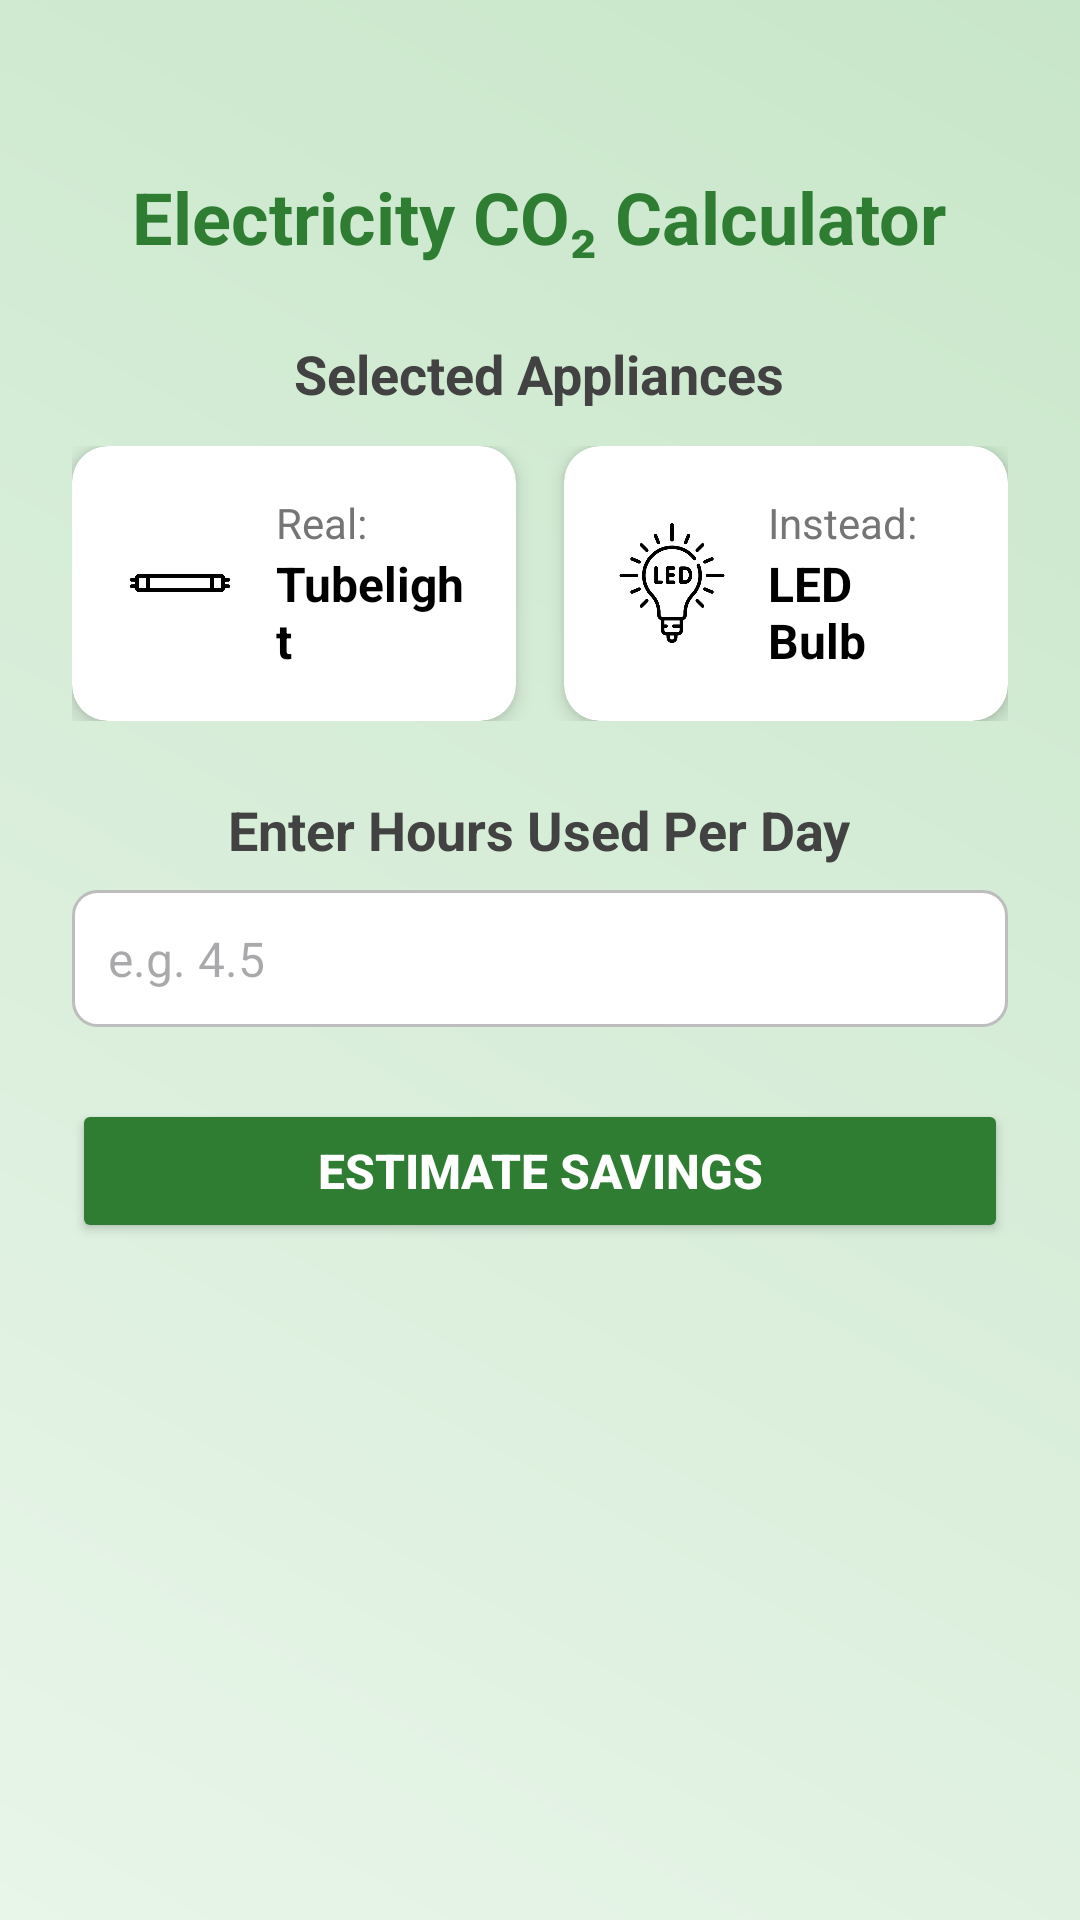

This screen was rendered from an Android layout file. Write that file and the resources it references.
<!-- AndroidManifest.xml: application theme Theme.TrashSense -->
<!-- res/layout/fragment_electricity__calculator.xml -->
<?xml version="1.0" encoding="utf-8"?>
<ScrollView xmlns:android="http://schemas.android.com/apk/res/android"
    xmlns:card_view="http://schemas.android.com/apk/res-auto"
    xmlns:tools="http://schemas.android.com/tools"
    android:layout_width="match_parent"
    android:layout_height="match_parent"
    android:id="@+id/main"
    android:padding="24dp"
    android:background="@drawable/gradient_background"
    tools:context=".AI_Eco_Dashboard.Co2Estimation.Electricity.Electricity_Calculator">

    <LinearLayout
        android:layout_width="match_parent"
        android:layout_height="wrap_content"
        android:orientation="vertical"
        android:gravity="center_horizontal"
        android:paddingBottom="32dp">

        
        <TextView
            android:layout_width="wrap_content"
            android:layout_height="wrap_content"
            android:layout_marginTop="32dp"
            android:text="Electricity CO₂ Calculator"
            android:textSize="24sp"
            android:textStyle="bold"
            android:textColor="#2E7D32"
            android:layout_marginBottom="24dp" />

        
        <TextView
            android:layout_width="wrap_content"
            android:layout_height="wrap_content"
            android:text="Selected Appliances"
            android:textStyle="bold"
            android:textSize="18sp"
            android:layout_marginBottom="12dp"
            android:textColor="#424242" />

        <LinearLayout
            android:layout_width="match_parent"
            android:layout_height="wrap_content"
            android:orientation="horizontal"
            android:gravity="center"
            android:layout_marginBottom="24dp">

            
            <androidx.cardview.widget.CardView
                android:layout_width="0dp"
                android:layout_height="wrap_content"
                android:layout_weight="1"
                card_view:cardCornerRadius="12dp"
                card_view:cardElevation="4dp"
                android:layout_marginEnd="8dp"
                android:backgroundTint="@android:color/white">

                <LinearLayout
                    android:layout_width="match_parent"
                    android:layout_height="wrap_content"
                    android:orientation="horizontal"
                    android:padding="16dp"
                    android:gravity="center_vertical">

                    <ImageView
                        android:id="@+id/realApplianceIcon"
                        android:layout_width="40dp"
                        android:layout_height="40dp"
                        android:src="@drawable/ic_tubelight"
                        android:layout_marginEnd="12dp" />

                    <LinearLayout
                        android:layout_width="wrap_content"
                        android:layout_height="wrap_content"
                        android:orientation="vertical">

                        <TextView
                            android:layout_width="wrap_content"
                            android:layout_height="wrap_content"
                            android:text="Real:"
                            android:textColor="#757575"
                            android:textSize="14sp" />

                        <TextView
                            android:id="@+id/realApplianceText"
                            android:layout_width="wrap_content"
                            android:layout_height="wrap_content"
                            android:text="Tubelight"
                            android:textColor="#000000"
                            android:textSize="16sp"
                            android:textStyle="bold" />
                    </LinearLayout>
                </LinearLayout>
            </androidx.cardview.widget.CardView>

            
            <androidx.cardview.widget.CardView
                android:layout_width="0dp"
                android:layout_height="wrap_content"
                android:layout_weight="1"
                card_view:cardCornerRadius="12dp"
                card_view:cardElevation="4dp"
                android:layout_marginStart="8dp"
                android:backgroundTint="@android:color/white">

                <LinearLayout
                    android:layout_width="match_parent"
                    android:layout_height="wrap_content"
                    android:orientation="horizontal"
                    android:padding="16dp"
                    android:gravity="center_vertical">

                    <ImageView
                        android:id="@+id/insteadApplianceIcon"
                        android:layout_width="40dp"
                        android:layout_height="40dp"
                        android:src="@drawable/ic_led_bulb"
                        android:layout_marginEnd="12dp" />

                    <LinearLayout
                        android:layout_width="wrap_content"
                        android:layout_height="wrap_content"
                        android:orientation="vertical">

                        <TextView
                            android:layout_width="wrap_content"
                            android:layout_height="wrap_content"
                            android:text="Instead:"
                            android:textColor="#757575"
                            android:textSize="14sp" />

                        <TextView
                            android:id="@+id/insteadApplianceText"
                            android:layout_width="wrap_content"
                            android:layout_height="wrap_content"
                            android:text="LED Bulb"
                            android:textColor="#000000"
                            android:textSize="16sp"
                            android:textStyle="bold" />
                    </LinearLayout>
                </LinearLayout>
            </androidx.cardview.widget.CardView>
        </LinearLayout>

        
        <TextView
            android:layout_width="wrap_content"
            android:layout_height="wrap_content"
            android:text="Enter Hours Used Per Day"
            android:textSize="18sp"
            android:textStyle="bold"
            android:textColor="#424242"
            android:layout_marginBottom="8dp" />

        <EditText
            android:id="@+id/hoursEditText"
            android:layout_width="match_parent"
            android:layout_height="wrap_content"
            android:hint="e.g. 4.5"
            android:inputType="numberDecimal"
            android:background="@drawable/edittext_bg"
            android:padding="12dp"
            android:layout_marginBottom="16dp"
            android:textSize="16sp" />


        <Button
            android:id="@+id/checksaving_eBtn"
            android:layout_width="match_parent"
            android:layout_height="wrap_content"
            android:text="Estimate Savings"
            android:textSize="16sp"
            android:textStyle="bold"
            android:backgroundTint="#2E7D32"
            android:textColor="@android:color/white"
            android:layout_marginTop="8dp"
            android:layout_marginBottom="16dp"
            android:padding="12dp" />

        
        <TextView
            android:id="@+id/electricityResultTextView"
            android:layout_width="wrap_content"
            android:layout_height="wrap_content"
            android:text=""
            android:textSize="18sp"
            android:textStyle="bold"
            android:textColor="#388E3C"
            android:visibility="invisible"
            android:layout_marginTop="16dp"
            android:alpha="0" />
    </LinearLayout>
</ScrollView>
<!-- resources referenced by this layout -->
<resources>
  <!-- drawable edittext_bg (drawable) -->
  <shape xmlns:android="http://schemas.android.com/apk/res/android">
      <solid android:color="@android:color/white" />
      <stroke android:width="1dp" android:color="#BDBDBD" />
      <corners android:radius="8dp" />
      <padding android:left="10dp" android:top="10dp" android:right="10dp" android:bottom="10dp" />
  </shape>
  <!-- drawable gradient_background (drawable) -->
  <?xml version="1.0" encoding="utf-8"?>
  <shape xmlns:android="http://schemas.android.com/apk/res/android" android:shape="rectangle">
      <gradient
          android:startColor="#E8F5E9"
          android:endColor="#C8E6C9"
          android:angle="45" />
  </shape>
  <!-- drawable ic_led_bulb: png bitmap (drawable, 16448 bytes) -->
  <!-- drawable ic_tubelight: png bitmap (drawable, 2570 bytes) -->
  <style name="Theme.TrashSense" parent="Theme.Material3.DayNight.NoActionBar">
          
          <item name="colorPrimary">@color/md_theme_light_primary</item>
          <item name="colorOnPrimary">@color/md_theme_light_onPrimary</item>
          <item name="colorSecondary">@color/md_theme_light_secondary</item>
          <item name="colorOnSecondary">@color/md_theme_light_onSecondary</item>
          <item name="colorTertiary">@color/md_theme_light_tertiary</item>
          <item name="colorOnTertiary">@color/md_theme_light_onTertiary</item>
  
          
          <item name="android:colorBackground">@color/md_theme_light_background</item>
          <item name="colorOnBackground">@color/md_theme_light_onBackground</item>
  
          
          <item name="colorSurface">@color/md_theme_light_surface</item>
          <item name="colorOnSurface">@color/md_theme_light_onSurface</item>
          <item name="colorSurfaceVariant">@color/md_theme_light_surfaceVariant</item>
          <item name="colorOnSurfaceVariant">@color/md_theme_light_onSurfaceVariant</item>
  
          
          <item name="colorOutline">@color/md_theme_light_outline</item>
          <item name="colorError">@color/md_theme_light_error</item>
          <item name="colorOnError">@color/md_theme_light_onError</item>
          <item name="colorErrorContainer">@color/md_theme_light_errorContainer</item>
          <item name="colorOnErrorContainer">@color/md_theme_light_onErrorContainer</item>
  
          
          <item name="android:statusBarColor" tools:targetApi="l">?attr/colorPrimary</item>
          <item name="android:navigationBarColor" tools:targetApi="l">?attr/colorSurface</item>
      </style>
  <color name="md_theme_light_primary">#6750A4</color>
  <color name="md_theme_light_onPrimary">#FFFFFF</color>
  <color name="md_theme_light_secondary">#625B71</color>
  <color name="md_theme_light_onSecondary">#FFFFFF</color>
  <color name="md_theme_light_tertiary">#7E5260</color>
  <color name="md_theme_light_onTertiary">#FFFFFF</color>
  <color name="md_theme_light_background">#FFFEF7</color>
  <color name="md_theme_light_onBackground">#1D1B20</color>
  <color name="md_theme_light_surface">#FFFBFE</color>
  <color name="md_theme_light_onSurface">#1C1B1F</color>
  <color name="md_theme_light_surfaceVariant">#E7E0EC</color>
  <color name="md_theme_light_onSurfaceVariant">#49454E</color>
  <color name="md_theme_light_outline">#7A757F</color>
  <color name="md_theme_light_error">#BA1A1A</color>
  <color name="md_theme_light_onError">#FFFFFF</color>
  <color name="md_theme_light_errorContainer">#FFDAD6</color>
  <color name="md_theme_light_onErrorContainer">#410002</color>
</resources>
